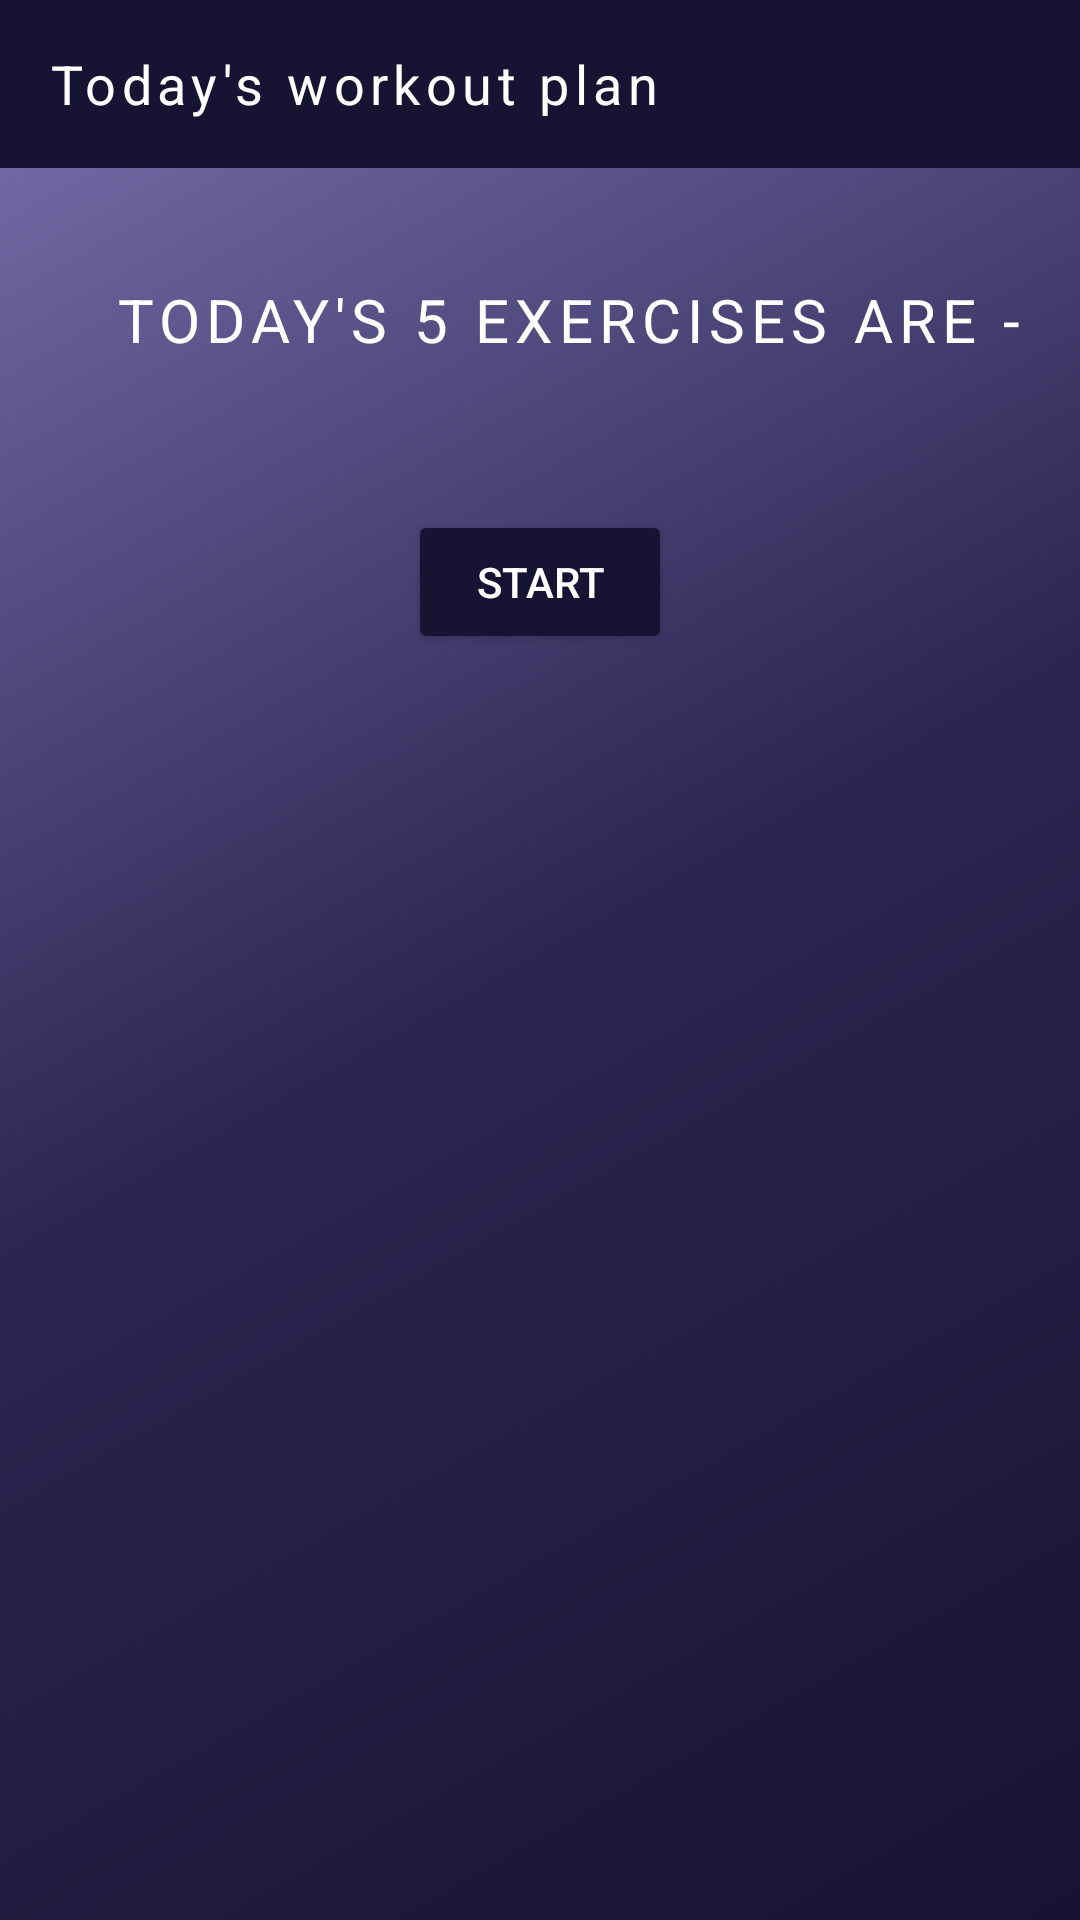

This screen was rendered from an Android layout file. Write that file and the resources it references.
<!-- AndroidManifest.xml: activity theme Theme.AppCompat.DayNight.NoActionBar -->
<!-- res/layout/activity_today_exercise.xml -->
<?xml version="1.0" encoding="utf-8"?>
<androidx.constraintlayout.widget.ConstraintLayout xmlns:android="http://schemas.android.com/apk/res/android"
    xmlns:app="http://schemas.android.com/apk/res-auto"
    xmlns:tools="http://schemas.android.com/tools"
    android:layout_width="match_parent"
    android:background="@drawable/gradient_bg"
    android:layout_height="match_parent"
    tools:context=".TodayExerciseActivity">

    <androidx.appcompat.widget.Toolbar
        android:id="@+id/toolbar"
        android:layout_width="match_parent"
        android:layout_height="wrap_content"
        android:background="@color/main_activity_bg"
        android:theme="@style/ThemeOverlay.AppCompat.Dark.ActionBar"
        app:layout_constraintEnd_toEndOf="parent"
        app:layout_constraintStart_toStartOf="parent"
        app:layout_constraintTop_toTopOf="parent">

        <TextView
            android:layout_width="match_parent"
            android:layout_height="wrap_content"
            style="@style/TextView_style"
            android:letterSpacing="0.1"
            android:text="Today's workout plan"/>

    </androidx.appcompat.widget.Toolbar>

    <androidx.recyclerview.widget.RecyclerView
        android:id="@+id/exercise_list"
        android:layout_width="0dp"
        tools:listitem="@layout/exercise_listview"
        android:layout_height="wrap_content"
        android:layout_marginStart="10dp"
        android:layout_marginTop="20dp"
        android:layout_marginEnd="10dp"
        android:divider="@android:color/transparent"
        android:dividerHeight="5dp"
        app:layout_constraintEnd_toEndOf="parent"
        app:layout_constraintHorizontal_bias="0.0"
        app:layout_constraintStart_toStartOf="parent"
        app:layout_constraintTop_toBottomOf="@+id/textView7" />

    <TextView
        android:id="@+id/textView7"
        android:layout_width="wrap_content"
        android:layout_height="wrap_content"
        android:layout_marginStart="139dp"
        android:letterSpacing="0.1"
        android:textAllCaps="true"
        android:layout_marginTop="37dp"
        android:layout_marginEnd="120dp"
        android:text="Today's 5 exercises are -"
        android:textColor="#FFF"
        android:textSize="20sp"
        app:layout_constraintEnd_toEndOf="parent"
        app:layout_constraintStart_toStartOf="parent"
        app:layout_constraintTop_toBottomOf="@+id/toolbar" />

    <Button
        android:id="@+id/button3"
        android:layout_width="wrap_content"
        android:layout_height="wrap_content"
        android:layout_marginTop="30dp"
        android:backgroundTint="@color/main_activity_bg"
        android:onClick="startExercise"
        android:text="Start"
        android:textColor="#FFF"
        app:layout_constraintEnd_toEndOf="parent"
        app:layout_constraintStart_toStartOf="parent"
        app:layout_constraintTop_toBottomOf="@id/exercise_list" />

</androidx.constraintlayout.widget.ConstraintLayout>
<!-- res/layout/exercise_listview.xml (included above) -->
<?xml version="1.0" encoding="utf-8"?>
<androidx.constraintlayout.widget.ConstraintLayout
    xmlns:android="http://schemas.android.com/apk/res/android"
    xmlns:app="http://schemas.android.com/apk/res-auto"
    xmlns:tools="http://schemas.android.com/tools"
    android:layout_width="match_parent"
    android:layout_height="wrap_content"
    android:layout_marginBottom="5dp">

    <RelativeLayout
        android:id="@+id/relative_layout"
        android:layout_width="0dp"
        android:layout_height="wrap_content"
        android:background="#FFF"
        android:orientation="horizontal"
        app:layout_constraintBottom_toBottomOf="parent"
        app:layout_constraintEnd_toEndOf="parent"
        app:layout_constraintStart_toStartOf="parent"
        app:layout_constraintTop_toTopOf="parent">

        <TextView
            android:id="@+id/exerciseTitle"
            android:layout_width="match_parent"
            android:layout_height="wrap_content"
            android:paddingStart="20dp"
            android:paddingTop="10dp"
            android:paddingBottom="10dp"
            android:text="TextView"
            android:textColor="#1e6262"
            android:textSize="18sp"
            android:textStyle="bold" />

        <TextView
            android:id="@+id/duration"
            android:layout_alignParentEnd="true"
            android:layout_width="wrap_content"
            android:layout_height="wrap_content"
            android:paddingLeft="40dp"
            android:paddingTop="10dp"
            android:paddingRight="20dp"
            android:paddingBottom="10dp"
            android:text="Text"
            android:textColor="#1e6262"
            android:textSize="18sp"
            android:textStyle="bold" />


    </RelativeLayout>

</androidx.constraintlayout.widget.ConstraintLayout>
<!-- resources referenced by this layout -->
<resources>
  <color name="main_activity_bg">#171332</color>
  <!-- drawable gradient_bg (drawable) -->
  <?xml version="1.0" encoding="utf-8"?>
  <shape xmlns:android="http://schemas.android.com/apk/res/android">
  
      <gradient android:angle="315"
          android:startColor="#7A72AF"
          android:centerColor="#2B2550"
          android:endColor="@color/main_activity_bg"/>
  
  </shape>
  <style name="TextView_style">
          <item name="textAllCaps">true</item>
          <item name="android:textColor">@color/white</item>
          <item name="android:textSize">18sp</item>
      </style>
  <color name="white">#FFFFFFFF</color>
</resources>
